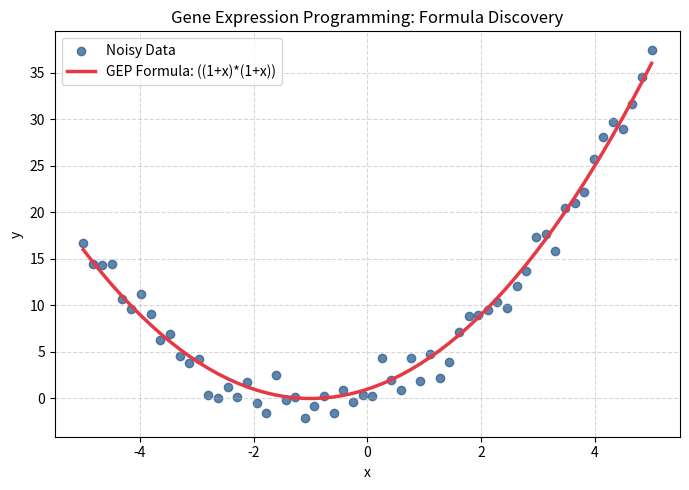

This figure's Python source:
import numpy as np
import matplotlib.pyplot as plt

np.random.seed(42)
X = np.linspace(-5, 5, 60)
Y = X**2 + 2*X + 1 + np.random.normal(0, 1.5, size=len(X))

FUNCS = {'+': lambda a, b: a + b, '-': lambda a, b: a - b, '*': lambda a, b: a * b}
TERMS = ['x', '1', '2']
HEAD = 5
TAIL = HEAD + 1
CHROM_LEN = HEAD + TAIL

def random_chrom():
    head = list(np.random.choice(list(FUNCS.keys()) + TERMS, HEAD))
    tail = list(np.random.choice(TERMS, TAIL))
    return head + tail

def eval_chrom(chrom, x):
    idx = 0
    def parse():
        nonlocal idx
        sym = chrom[idx]
        idx += 1
        if sym in FUNCS:
            return FUNCS[sym](parse(), parse())
        return x if sym == 'x' else float(sym)
    return parse()

def expr_str(chrom):
    idx = 0
    def parse():
        nonlocal idx
        sym = chrom[idx]
        idx += 1
        if sym in FUNCS:
            return f"({parse()}{sym}{parse()})"
        return sym
    return parse()

pop = [random_chrom() for _ in range(80)]
best_chrom = None
best_err = float('inf')

print("Target Formula : (x^2 + 2x + 1)")
print("-" * 55)

for gen in range(1, 121):
    errors = []
    for c in pop:
        pred = eval_chrom(c, X)
        err = np.mean((pred - Y)**2)
        errors.append(err)
        if err < best_err:
            best_err = err
            best_chrom = c[:]

    if gen % 30 == 0 or gen == 1:
        print(f"Gen {gen:3d} | MSE: {best_err:6.3f} | Formula: {expr_str(best_chrom)}")

    ranked = [pop[i] for i in np.argsort(errors)]
    next_pop = ranked[:10]
    while len(next_pop) < len(pop):
        p1, p2 = ranked[np.random.randint(25)], ranked[np.random.randint(25)]
        cut = np.random.randint(1, CHROM_LEN)
        child = p1[:cut] + p2[cut:]
        if np.random.rand() < 0.3:
            pos = np.random.randint(CHROM_LEN)
            pool = list(FUNCS.keys()) + TERMS if pos < HEAD else TERMS
            child[pos] = np.random.choice(pool)
        next_pop.append(child)
    pop = next_pop

print("-" * 55)
print(f"Best Chromosome (DNA) : {' '.join(best_chrom)}")
print(f"Discovered Formula    : {expr_str(best_chrom)}")
print(f"Final Mean Sq Error   : {best_err:.4f}")

plt.figure(figsize=(7, 5))
plt.scatter(X, Y, color='#2b5c8f', alpha=0.75, label='Noisy Data')
plt.plot(X, eval_chrom(best_chrom, X), color='#e63946', linewidth=2.5, label=f'GEP Formula: {expr_str(best_chrom)}')
plt.title('Gene Expression Programming: Formula Discovery')
plt.xlabel('x')
plt.ylabel('y')
plt.legend()
plt.grid(True, linestyle='--', alpha=0.5)
plt.tight_layout()
plt.show()
